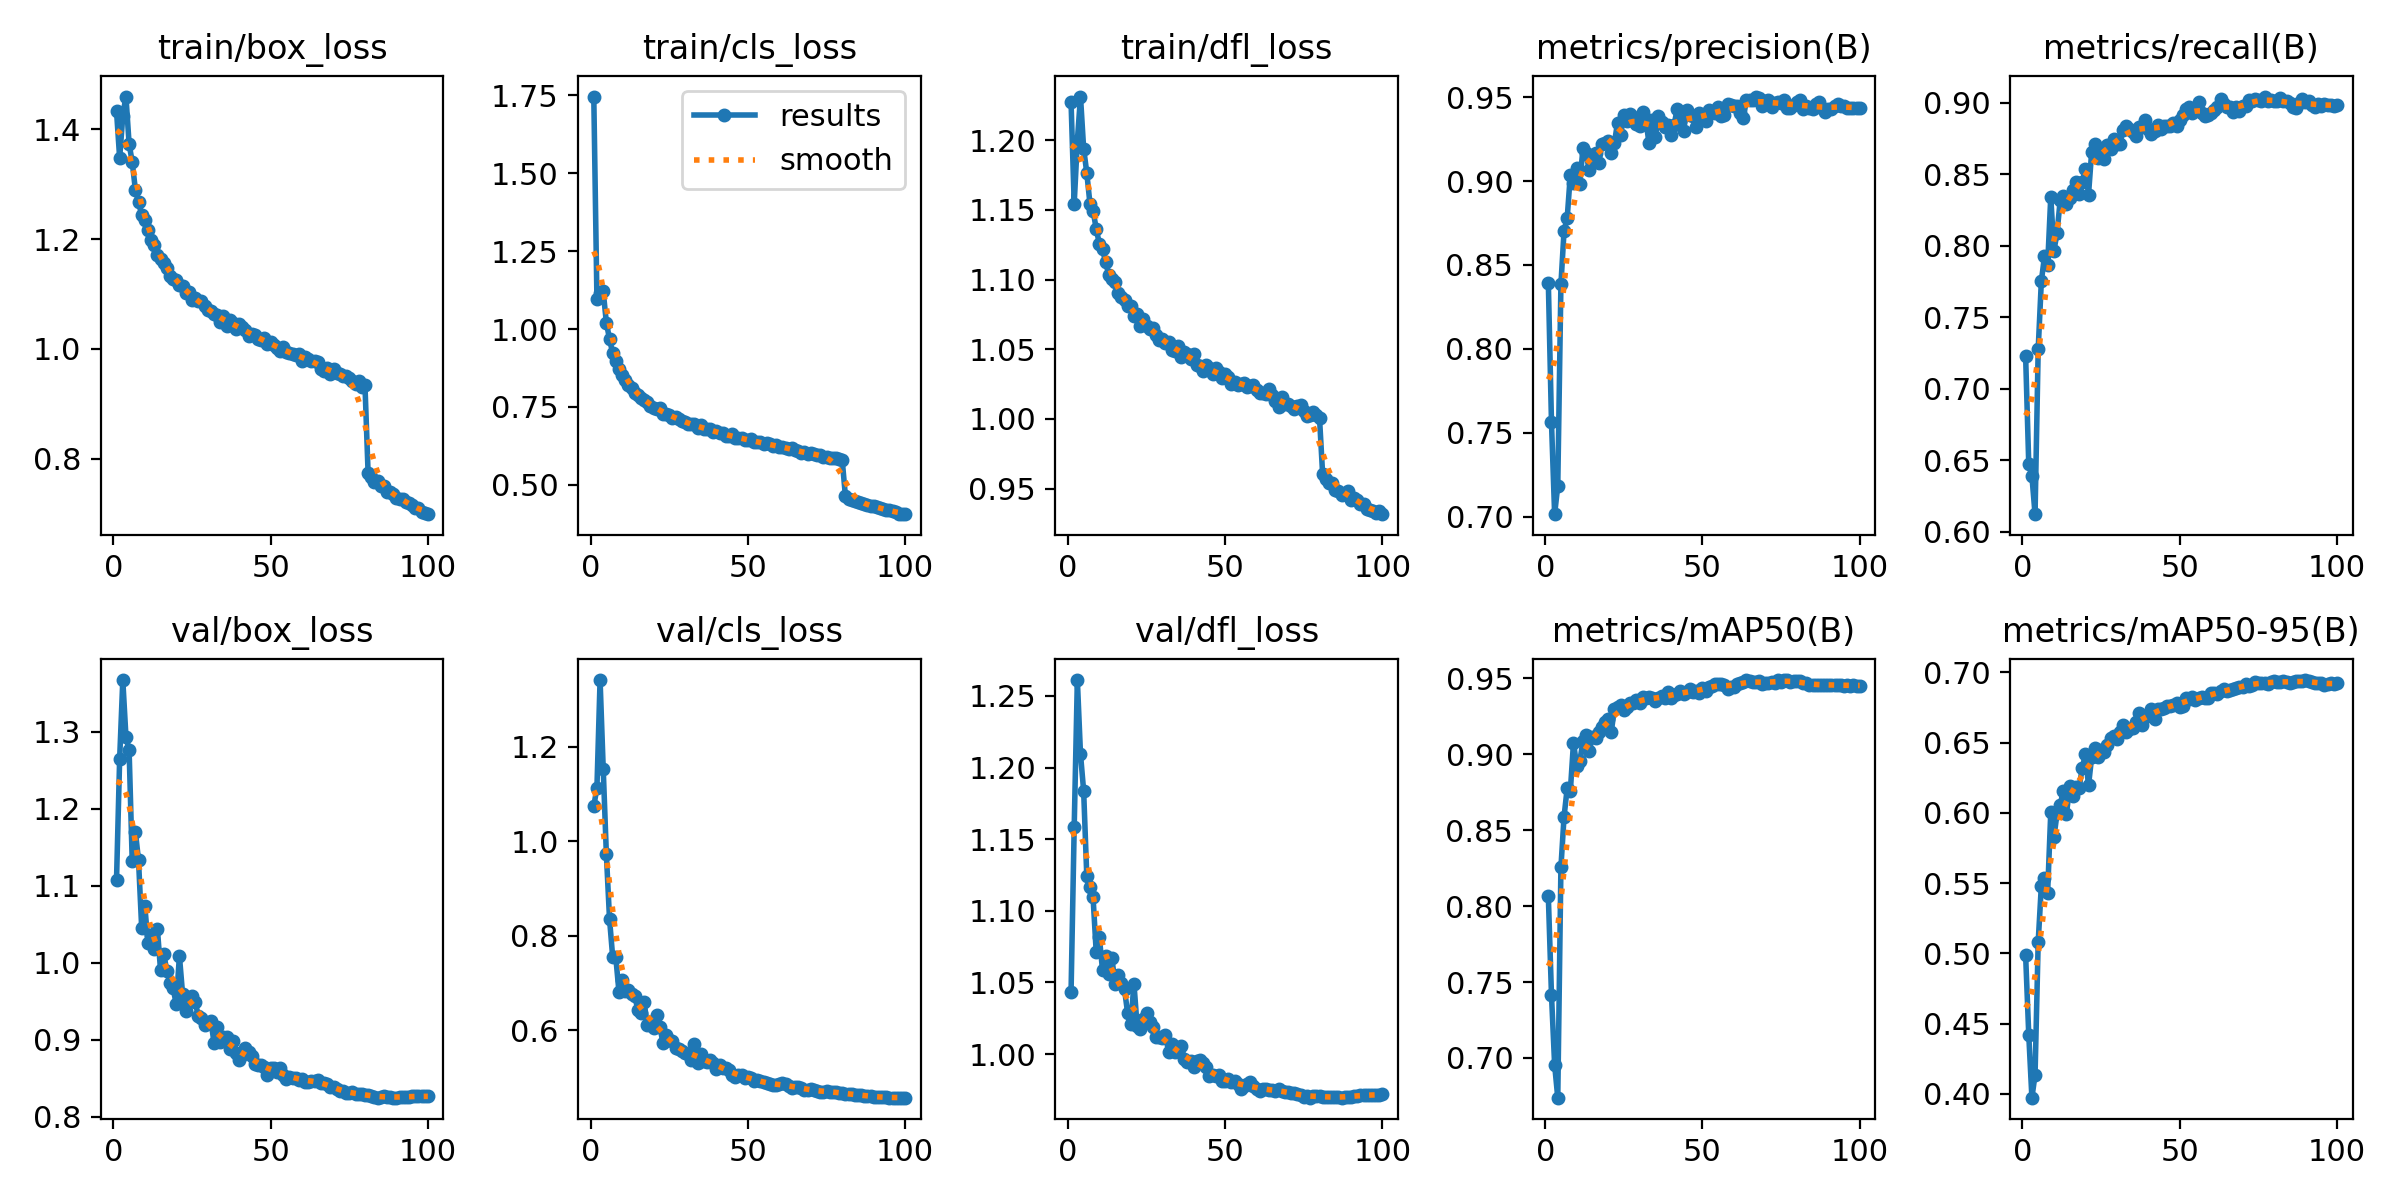

The data file committed next to this chart (first rows):
epoch, time, train/box_loss, train/cls_loss, train/dfl_loss, metrics/precision(B), metrics/recall(B), metrics/mAP50(B), metrics/mAP50-95(B), val/box_loss, val/cls_loss, val/dfl_loss, lr/pg0, lr/pg1, lr/pg2, lr/pg3, lr/pg4, lr/pg5, lr/pg6, lr/pg7
1, 41.58, 1.433, 1.747, 1.227, 0.8393, 0.7231, 0.8064, 0.4988, 1.107, 1.074, 1.043, 0.009936, 0.003312, 0.009936, 0.003312, 0.009936, 0.003312, 0.009936, 0.003312
2, 78.17, 1.348, 1.097, 1.155, 0.7563, 0.6472, 0.7415, 0.4422, 1.265, 1.114, 1.159, 0.01974, 0.00658, 0.01974, 0.00658, 0.01974, 0.00658, 0.01974, 0.00658
3, 111.1, 1.425, 1.117, 1.2, 0.7015, 0.6391, 0.6955, 0.3974, 1.367, 1.341, 1.261, 0.02934, 0.009781, 0.02934, 0.009781, 0.02934, 0.009781, 0.02934, 0.009781
4, 142.4, 1.46, 1.121, 1.231, 0.7185, 0.6124, 0.6739, 0.4136, 1.293, 1.153, 1.209, 0.02911, 0.009703, 0.02911, 0.009703, 0.02911, 0.009703, 0.02911, 0.009703
5, 174.9, 1.374, 1.021, 1.194, 0.8384, 0.7277, 0.8255, 0.5081, 1.277, 0.9728, 1.184, 0.02881, 0.009604, 0.02881, 0.009604, 0.02881, 0.009604, 0.02881, 0.009604
6, 207.5, 1.34, 0.9682, 1.177, 0.8704, 0.7752, 0.859, 0.5481, 1.132, 0.8366, 1.124, 0.02851, 0.009505, 0.02851, 0.009505, 0.02851, 0.009505, 0.02851, 0.009505
7, 239.8, 1.29, 0.9229, 1.155, 0.8781, 0.7926, 0.8777, 0.5534, 1.17, 0.7562, 1.117, 0.02822, 0.009406, 0.02822, 0.009406, 0.02822, 0.009406, 0.02822, 0.009406
8, 271.8, 1.268, 0.8959, 1.149, 0.9039, 0.7863, 0.8759, 0.5433, 1.133, 0.755, 1.109, 0.02792, 0.009307, 0.02792, 0.009307, 0.02792, 0.009307, 0.02792, 0.009307
9, 303.8, 1.244, 0.8715, 1.136, 0.8986, 0.8342, 0.9077, 0.6004, 1.046, 0.6821, 1.071, 0.02762, 0.009208, 0.02762, 0.009208, 0.02762, 0.009208, 0.02762, 0.009208
10, 336, 1.235, 0.8538, 1.126, 0.9077, 0.7964, 0.8926, 0.5828, 1.074, 0.7069, 1.081, 0.02733, 0.009109, 0.02733, 0.009109, 0.02733, 0.009109, 0.02733, 0.009109
11, 367.8, 1.216, 0.8373, 1.122, 0.8983, 0.8091, 0.8953, 0.5996, 1.025, 0.6839, 1.059, 0.02703, 0.00901, 0.02703, 0.00901, 0.02703, 0.00901, 0.02703, 0.00901
12, 399.7, 1.198, 0.8204, 1.112, 0.9194, 0.8319, 0.9085, 0.6059, 1.037, 0.6846, 1.069, 0.02673, 0.008911, 0.02673, 0.008911, 0.02673, 0.008911, 0.02673, 0.008911
13, 431.6, 1.19, 0.8103, 1.103, 0.9166, 0.8345, 0.9129, 0.6155, 1.019, 0.6782, 1.056, 0.02644, 0.008812, 0.02644, 0.008812, 0.02644, 0.008812, 0.02644, 0.008812
14, 462.9, 1.172, 0.7939, 1.101, 0.9065, 0.8291, 0.9022, 0.5995, 1.044, 0.6736, 1.067, 0.02614, 0.008713, 0.02614, 0.008713, 0.02614, 0.008713, 0.02614, 0.008713
15, 494.6, 1.164, 0.789, 1.098, 0.9156, 0.8335, 0.9115, 0.6188, 0.9907, 0.6441, 1.049, 0.02584, 0.008614, 0.02584, 0.008614, 0.02584, 0.008614, 0.02584, 0.008614
16, 526.7, 1.157, 0.7775, 1.091, 0.9168, 0.8393, 0.9108, 0.6118, 1.012, 0.6379, 1.055, 0.02555, 0.008515, 0.02555, 0.008515, 0.02555, 0.008515, 0.02555, 0.008515
17, 558.7, 1.147, 0.7722, 1.087, 0.9106, 0.8445, 0.9144, 0.6182, 0.99, 0.6599, 1.049, 0.02525, 0.008416, 0.02525, 0.008416, 0.02525, 0.008416, 0.02525, 0.008416
18, 590.7, 1.133, 0.7658, 1.085, 0.9223, 0.8364, 0.9179, 0.6179, 0.9735, 0.6119, 1.045, 0.02495, 0.008317, 0.02495, 0.008317, 0.02495, 0.008317, 0.02495, 0.008317
19, 622.5, 1.127, 0.7531, 1.081, 0.9226, 0.8443, 0.9212, 0.6317, 0.9668, 0.6186, 1.028, 0.02465, 0.008218, 0.02465, 0.008218, 0.02465, 0.008218, 0.02465, 0.008218
20, 654.3, 1.125, 0.7472, 1.081, 0.9239, 0.854, 0.9232, 0.6417, 0.9466, 0.6058, 1.021, 0.02436, 0.008119, 0.02436, 0.008119, 0.02436, 0.008119, 0.02436, 0.008119
21, 686.2, 1.117, 0.7446, 1.074, 0.9166, 0.8358, 0.9145, 0.6195, 1.009, 0.6334, 1.049, 0.02406, 0.00802, 0.02406, 0.00802, 0.02406, 0.00802, 0.02406, 0.00802
22, 718.1, 1.114, 0.7459, 1.076, 0.9226, 0.8656, 0.9301, 0.6397, 0.9602, 0.6083, 1.02, 0.02376, 0.007921, 0.02376, 0.007921, 0.02376, 0.007921, 0.02376, 0.007921
23, 750, 1.103, 0.7269, 1.067, 0.9348, 0.8711, 0.9311, 0.6461, 0.9379, 0.5736, 1.018, 0.02347, 0.007822, 0.02347, 0.007822, 0.02347, 0.007822, 0.02347, 0.007822
24, 781.8, 1.103, 0.7277, 1.071, 0.9276, 0.8612, 0.9324, 0.6395, 0.9508, 0.5898, 1.024, 0.02317, 0.007723, 0.02317, 0.007723, 0.02317, 0.007723, 0.02317, 0.007723
25, 812.9, 1.089, 0.7242, 1.067, 0.9391, 0.8674, 0.929, 0.6448, 0.957, 0.5788, 1.029, 0.02287, 0.007624, 0.02287, 0.007624, 0.02287, 0.007624, 0.02287, 0.007624
26, 844.4, 1.093, 0.7156, 1.065, 0.9359, 0.8605, 0.9309, 0.6434, 0.9493, 0.5783, 1.022, 0.02258, 0.007525, 0.02258, 0.007525, 0.02258, 0.007525, 0.02258, 0.007525
27, 876.4, 1.088, 0.717, 1.065, 0.94, 0.8703, 0.934, 0.6484, 0.9313, 0.5637, 1.019, 0.02228, 0.007426, 0.02228, 0.007426, 0.02228, 0.007426, 0.02228, 0.007426
28, 908.7, 1.087, 0.712, 1.06, 0.9383, 0.8678, 0.9336, 0.6529, 0.9282, 0.5613, 1.012, 0.02198, 0.007327, 0.02198, 0.007327, 0.02198, 0.007327, 0.02198, 0.007327
29, 940.9, 1.078, 0.7047, 1.057, 0.9343, 0.8747, 0.9357, 0.6544, 0.9191, 0.556, 1.012, 0.02168, 0.007228, 0.02168, 0.007228, 0.02168, 0.007228, 0.02168, 0.007228
30, 972.7, 1.07, 0.7002, 1.057, 0.933, 0.8713, 0.9341, 0.6528, 0.9225, 0.552, 1.011, 0.02139, 0.007129, 0.02139, 0.007129, 0.02139, 0.007129, 0.02139, 0.007129
31, 1004, 1.069, 0.6943, 1.055, 0.9414, 0.871, 0.9377, 0.6576, 0.9252, 0.5496, 1.014, 0.02109, 0.00703, 0.02109, 0.00703, 0.02109, 0.00703, 0.02109, 0.00703
32, 1036, 1.063, 0.6942, 1.055, 0.9368, 0.8812, 0.9369, 0.6628, 0.8966, 0.5385, 1.001, 0.02079, 0.006931, 0.02079, 0.006931, 0.02079, 0.006931, 0.02079, 0.006931
33, 1068, 1.062, 0.6947, 1.049, 0.9225, 0.8838, 0.9374, 0.6576, 0.9163, 0.5716, 1.007, 0.0205, 0.006832, 0.0205, 0.006832, 0.0205, 0.006832, 0.0205, 0.006832
34, 1099, 1.049, 0.6818, 1.049, 0.9364, 0.8818, 0.9369, 0.6594, 0.8979, 0.5314, 1.001, 0.0202, 0.006733, 0.0202, 0.006733, 0.0202, 0.006733, 0.0202, 0.006733
35, 1131, 1.059, 0.6923, 1.052, 0.9261, 0.8797, 0.9351, 0.6603, 0.9044, 0.5511, 1.002, 0.0199, 0.006634, 0.0199, 0.006634, 0.0199, 0.006634, 0.0199, 0.006634
36, 1163, 1.042, 0.6776, 1.045, 0.9389, 0.8766, 0.9368, 0.6646, 0.9033, 0.5346, 1.006, 0.01961, 0.006535, 0.01961, 0.006535, 0.01961, 0.006535, 0.01961, 0.006535
37, 1194, 1.052, 0.6775, 1.048, 0.9352, 0.883, 0.9386, 0.6708, 0.8881, 0.5333, 0.9964, 0.01931, 0.006436, 0.01931, 0.006436, 0.01931, 0.006436, 0.01931, 0.006436
38, 1225, 1.047, 0.6792, 1.047, 0.9323, 0.8834, 0.9369, 0.6623, 0.8981, 0.5375, 0.9945, 0.01901, 0.006337, 0.01901, 0.006337, 0.01901, 0.006337, 0.01901, 0.006337
39, 1257, 1.036, 0.668, 1.043, 0.9337, 0.8879, 0.941, 0.6681, 0.8834, 0.5308, 0.9951, 0.01871, 0.006238, 0.01871, 0.006238, 0.01871, 0.006238, 0.01871, 0.006238
40, 1289, 1.045, 0.6736, 1.047, 0.9273, 0.8816, 0.9372, 0.6694, 0.8738, 0.5181, 0.9907, 0.01842, 0.006139, 0.01842, 0.006139, 0.01842, 0.006139, 0.01842, 0.006139
41, 1322, 1.039, 0.6666, 1.038, 0.9336, 0.8779, 0.9388, 0.6739, 0.8801, 0.527, 0.9951, 0.01812, 0.00604, 0.01812, 0.00604, 0.01812, 0.00604, 0.01812, 0.00604
42, 1354, 1.034, 0.6652, 1.038, 0.9432, 0.8804, 0.9398, 0.6671, 0.8892, 0.5197, 0.996, 0.01782, 0.005941, 0.01782, 0.005941, 0.01782, 0.005941, 0.01782, 0.005941
43, 1386, 1.024, 0.6562, 1.034, 0.9361, 0.8842, 0.9415, 0.6737, 0.8838, 0.5201, 0.9935, 0.01753, 0.005842, 0.01753, 0.005842, 0.01753, 0.005842, 0.01753, 0.005842
44, 1417, 1.026, 0.6572, 1.039, 0.9299, 0.8819, 0.9396, 0.674, 0.8787, 0.5168, 0.9907, 0.01723, 0.005743, 0.01723, 0.005743, 0.01723, 0.005743, 0.01723, 0.005743
45, 1450, 1.025, 0.6614, 1.037, 0.9424, 0.884, 0.9412, 0.675, 0.8683, 0.506, 0.9849, 0.01693, 0.005644, 0.01693, 0.005644, 0.01693, 0.005644, 0.01693, 0.005644
46, 1481, 1.019, 0.65, 1.032, 0.9394, 0.884, 0.9432, 0.6761, 0.8677, 0.5026, 0.9857, 0.01664, 0.005545, 0.01664, 0.005545, 0.01664, 0.005545, 0.01664, 0.005545
47, 1512, 1.017, 0.6496, 1.036, 0.939, 0.884, 0.9411, 0.6763, 0.8673, 0.5066, 0.9847, 0.01634, 0.005446, 0.01634, 0.005446, 0.01634, 0.005446, 0.01634, 0.005446
48, 1544, 1.019, 0.6514, 1.033, 0.932, 0.886, 0.9417, 0.6765, 0.8643, 0.5049, 0.9854, 0.01604, 0.005347, 0.01604, 0.005347, 0.01604, 0.005347, 0.01604, 0.005347
49, 1575, 1.008, 0.6449, 1.03, 0.9403, 0.8834, 0.9404, 0.6781, 0.8539, 0.5001, 0.9811, 0.01574, 0.005248, 0.01574, 0.005248, 0.01574, 0.005248, 0.01574, 0.005248
50, 1606, 1.012, 0.6431, 1.032, 0.9385, 0.8881, 0.9434, 0.6755, 0.8631, 0.5011, 0.9815, 0.01545, 0.005149, 0.01545, 0.005149, 0.01545, 0.005149, 0.01545, 0.005149
51, 1639, 1.006, 0.647, 1.03, 0.9358, 0.8913, 0.9414, 0.6759, 0.8638, 0.4999, 0.9825, 0.01515, 0.00505, 0.01515, 0.00505, 0.01515, 0.00505, 0.01515, 0.00505
52, 1671, 1.003, 0.638, 1.025, 0.9425, 0.8959, 0.9446, 0.6818, 0.8588, 0.494, 0.9807, 0.01485, 0.004951, 0.01485, 0.004951, 0.01485, 0.004951, 0.01485, 0.004951
53, 1703, 0.9964, 0.637, 1.026, 0.941, 0.8967, 0.945, 0.6811, 0.8639, 0.4945, 0.9808, 0.01456, 0.004852, 0.01456, 0.004852, 0.01456, 0.004852, 0.01456, 0.004852
54, 1735, 1.004, 0.6384, 1.025, 0.9408, 0.8929, 0.9466, 0.6822, 0.8547, 0.4922, 0.9788, 0.01426, 0.004753, 0.01426, 0.004753, 0.01426, 0.004753, 0.01426, 0.004753
55, 1767, 0.9952, 0.6298, 1.025, 0.9441, 0.8953, 0.9463, 0.6804, 0.8498, 0.4916, 0.9758, 0.01396, 0.004654, 0.01396, 0.004654, 0.01396, 0.004654, 0.01396, 0.004654
56, 1799, 0.993, 0.6326, 1.026, 0.9388, 0.9003, 0.946, 0.6821, 0.8524, 0.4888, 0.9776, 0.01367, 0.004555, 0.01367, 0.004555, 0.01367, 0.004555, 0.01367, 0.004555
57, 1831, 0.9909, 0.63, 1.023, 0.9397, 0.893, 0.9453, 0.6826, 0.8505, 0.4858, 0.9789, 0.01337, 0.004456, 0.01337, 0.004456, 0.01337, 0.004456, 0.01337, 0.004456
58, 1863, 0.988, 0.6237, 1.024, 0.9457, 0.8908, 0.943, 0.6817, 0.8508, 0.4841, 0.9801, 0.01307, 0.004357, 0.01307, 0.004357, 0.01307, 0.004357, 0.01307, 0.004357
59, 1895, 0.9905, 0.6271, 1.024, 0.945, 0.8913, 0.9442, 0.6816, 0.8481, 0.4849, 0.9776, 0.01277, 0.004258, 0.01277, 0.004258, 0.01277, 0.004258, 0.01277, 0.004258
60, 1927, 0.9778, 0.6219, 1.021, 0.9445, 0.893, 0.9445, 0.6855, 0.8488, 0.4867, 0.9752, 0.01248, 0.004159, 0.01248, 0.004159, 0.01248, 0.004159, 0.01248, 0.004159
... 40 more rows
